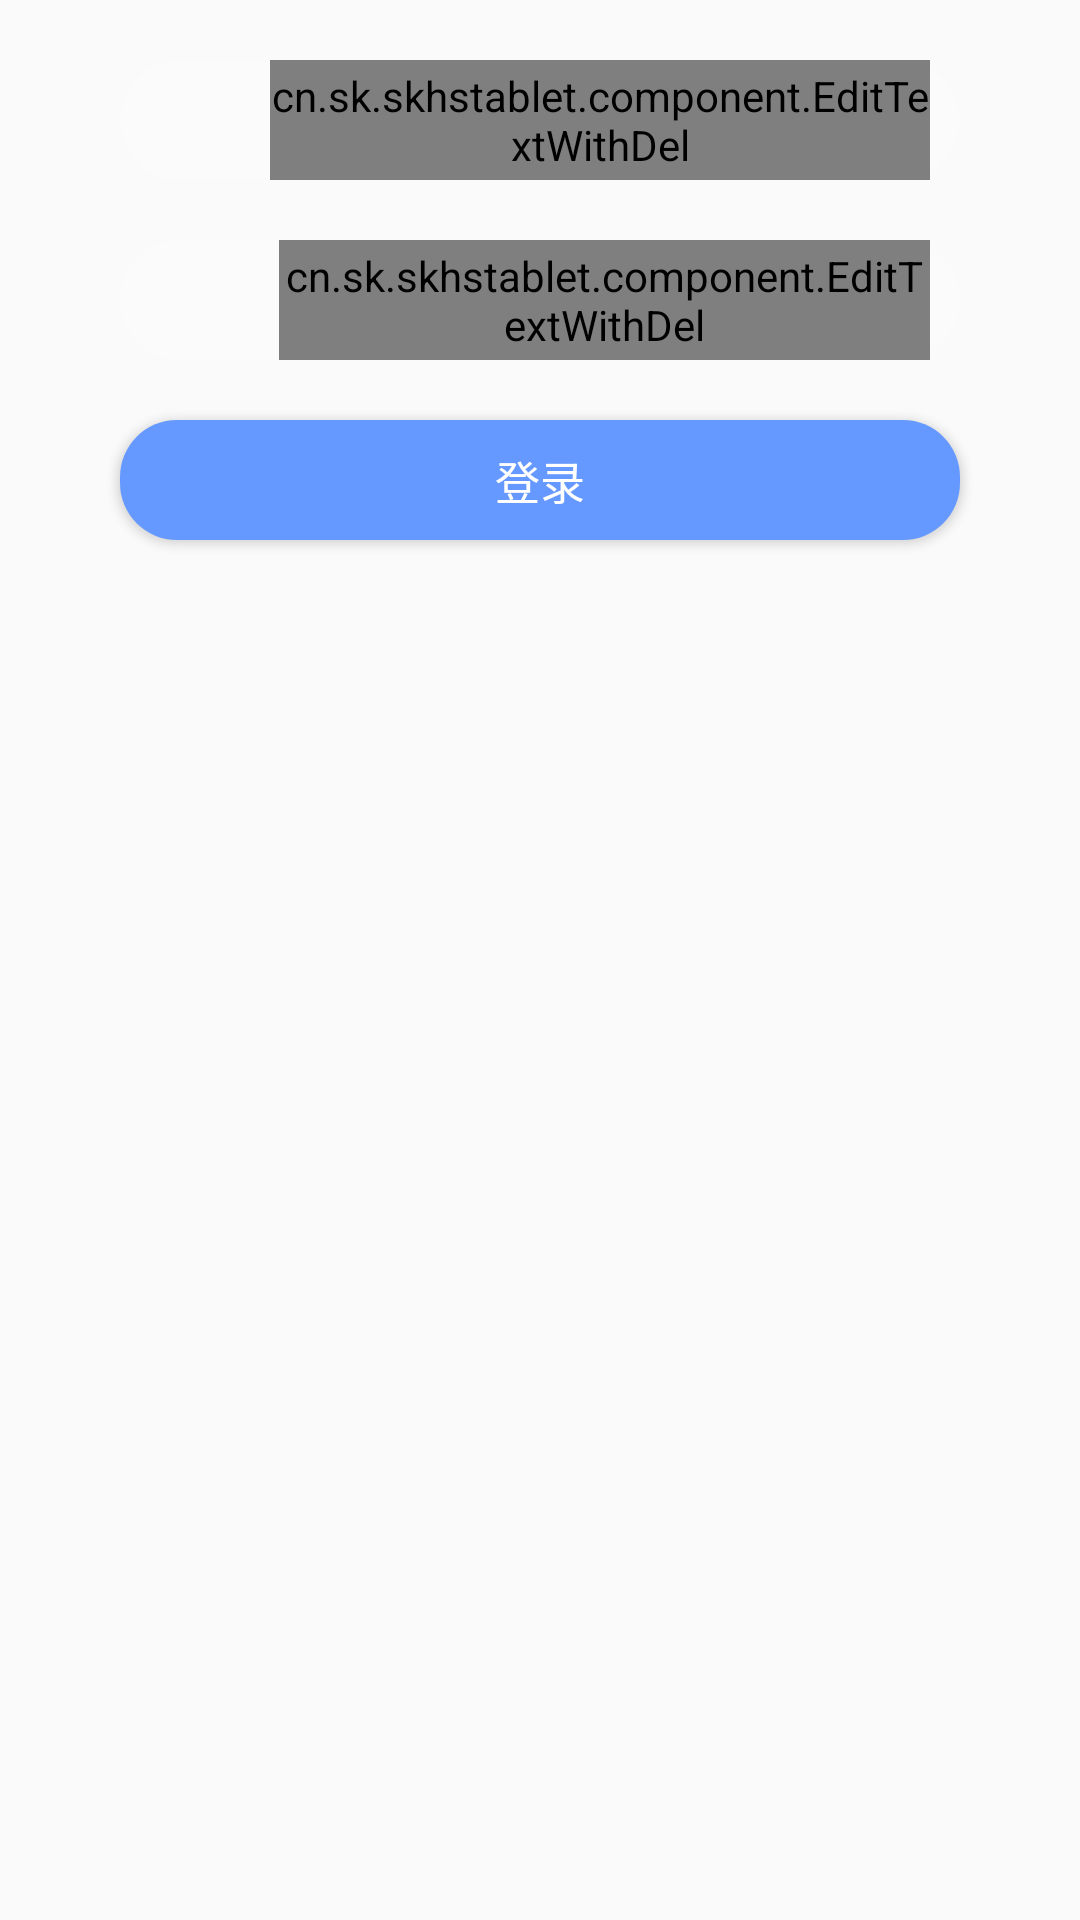

Android layout source for this screen:
<!-- AndroidManifest.xml: application theme AppTheme -->
<!-- res/layout/fragment_login.xml -->
<?xml version="1.0" encoding="utf-8"?>

<FrameLayout xmlns:android="http://schemas.android.com/apk/res/android"
    xmlns:widget="http://schemas.android.com/apk/res-auto"
     android:layout_width="match_parent"
    android:layout_height="match_parent"
    >

    <ProgressBar
        android:visibility="invisible"
        android:layout_marginTop="50dp"
        android:layout_gravity="center_horizontal"
        android:id="@+id/login_progress"
        android:layout_width="wrap_content"
        android:layout_height="wrap_content" />

    <LinearLayout
        android:orientation="vertical"
        android:layout_width="match_parent"
        android:layout_height="match_parent">
    <RelativeLayout
        android:layout_gravity="center_horizontal"
        android:layout_marginRight="40dp"
        android:layout_marginLeft="40dp"
        android:layout_marginTop="20dp"
        android:layout_width="match_parent"
        android:layout_height="40dp"
        android:id="@+id/rela_name"
        android:background="@drawable/bg_border_color_black"
        >
        <ImageView

            android:layout_centerVertical="true"
            android:layout_alignParentLeft="true"
            android:layout_width="25dp"
            android:layout_height="25dp"
            android:layout_marginLeft="15dp"
            android:src="@drawable/iconmbile"
            android:id="@+id/loginusericon" />

        <cn.sk.skhstablet.component.EditTextWithDel
            android:id="@+id/userph"
            android:layout_width="match_parent"
            android:textColor="@color/white"
            android:layout_height="match_parent"
            android:layout_marginLeft="10dp"
            android:textColorHint="@color/white"
            android:hint="请输入您的账号"
            android:textSize="13sp"
            android:background="@null"
            android:layout_marginRight="10dp"
            android:layout_centerVertical="true"
            android:layout_toRightOf="@+id/loginusericon" />
    </RelativeLayout>
    <RelativeLayout
        android:id="@+id/rela_pass"
        android:layout_gravity="center_horizontal"
        android:layout_marginRight="40dp"
        android:layout_marginLeft="40dp"
        android:layout_marginTop="20dp"
        android:layout_width="match_parent"
        android:layout_height="40dp"
        android:background="@drawable/bg_border_color_black"
        >
        <ImageView
            android:layout_centerVertical="true"
            android:layout_alignParentLeft="true"
            android:layout_width="28dp"
            android:layout_height="28dp"
            android:layout_marginLeft="15dp"
            android:src="@drawable/codeicon"
            android:id="@+id/codeicon" />

        <cn.sk.skhstablet.component.EditTextWithDel
            android:id="@+id/userpass"
            android:layout_width="match_parent"
            android:textColor="@color/white"
            android:layout_height="match_parent"
            android:layout_marginLeft="10dp"
            android:layout_marginRight="10dp"
            android:hint="请输入您的密码"
            android:inputType="textPassword"
            android:textColorHint="@color/white"
            android:textSize="13sp"
            android:background="@null"
            android:layout_centerVertical="true"
            android:layout_toRightOf="@+id/codeicon" />
    </RelativeLayout>

        <Button
            android:id="@+id/bt_login"
            android:layout_gravity="center_horizontal"
            android:layout_marginRight="40dp"
            android:layout_marginLeft="40dp"
            android:layout_marginTop="20dp"
            android:layout_width="match_parent"
            android:layout_height="40dp"
            android:gravity="center"
            android:textColor="@color/white"
            android:text="登录"
            android:textSize="15sp"
            android:background="@drawable/selector_login_btn"
            >
        </Button>



    </LinearLayout>


</FrameLayout>
<!-- resources referenced by this layout -->
<resources>
  <color name="white">#ffffff</color>
  <!-- drawable bg_border_color_black (drawable) -->
  <?xml version="1.0" encoding="utf-8"?>
  
  <shape xmlns:android="http://schemas.android.com/apk/res/android" >
      <corners android:radius="20dp"/>
  	<solid android:color="#32ffffff"/>
  </shape>
  <!-- drawable selector_login_btn (drawable) -->
  <?xml version="1.0" encoding="utf-8"?>
  
  <selector xmlns:android="http://schemas.android.com/apk/res/android">
      <item android:state_pressed="true"
          android:drawable="@drawable/ripple_btn">
      </item>
      <item android:state_enabled="false"
          android:drawable="@drawable/bg_btn_disable">
      </item>
      <item android:state_enabled="true"
          android:drawable="@drawable/bg_btn_normal">
      </item>
  </selector>
  <style name="AppTheme" parent="Theme.AppCompat.Light.NoActionBar">
          
          <item name="colorPrimary">#333</item>
          <item name="colorPrimaryDark">#333</item>
          <item name="colorAccent">@color/colorAccent</item>
      </style>
  <!-- drawable ripple_btn (drawable) -->
  <?xml version="1.0" encoding="utf-8"?>
  
  <ripple
      xmlns:android="http://schemas.android.com/apk/res/android"
      xmlns:tools="http://schemas.android.com/tools"
      android:color="@color/colorPrimary">
  
      
      <item android:drawable="@drawable/bg_btn_normal" />
  </ripple>
  <!-- drawable bg_btn_disable (drawable) -->
  <?xml version="1.0" encoding="utf-8"?>
  
  <shape xmlns:android="http://schemas.android.com/apk/res/android">
      <solid android:color="#999999" />
      
      
      <corners android:radius="19dip" />
  </shape>
  <!-- drawable bg_btn_normal (drawable) -->
  <?xml version="1.0" encoding="utf-8"?>
  
  <shape xmlns:android="http://schemas.android.com/apk/res/android">
      
      <solid android:color="@color/maincolor" />
  
      
      
      <corners android:radius="19dip" />
  </shape>
  <color name="colorAccent">#FF4081</color>
  <color name="colorPrimary">#3F51B5</color>
  <color name="maincolor">#6699ff</color>
</resources>
